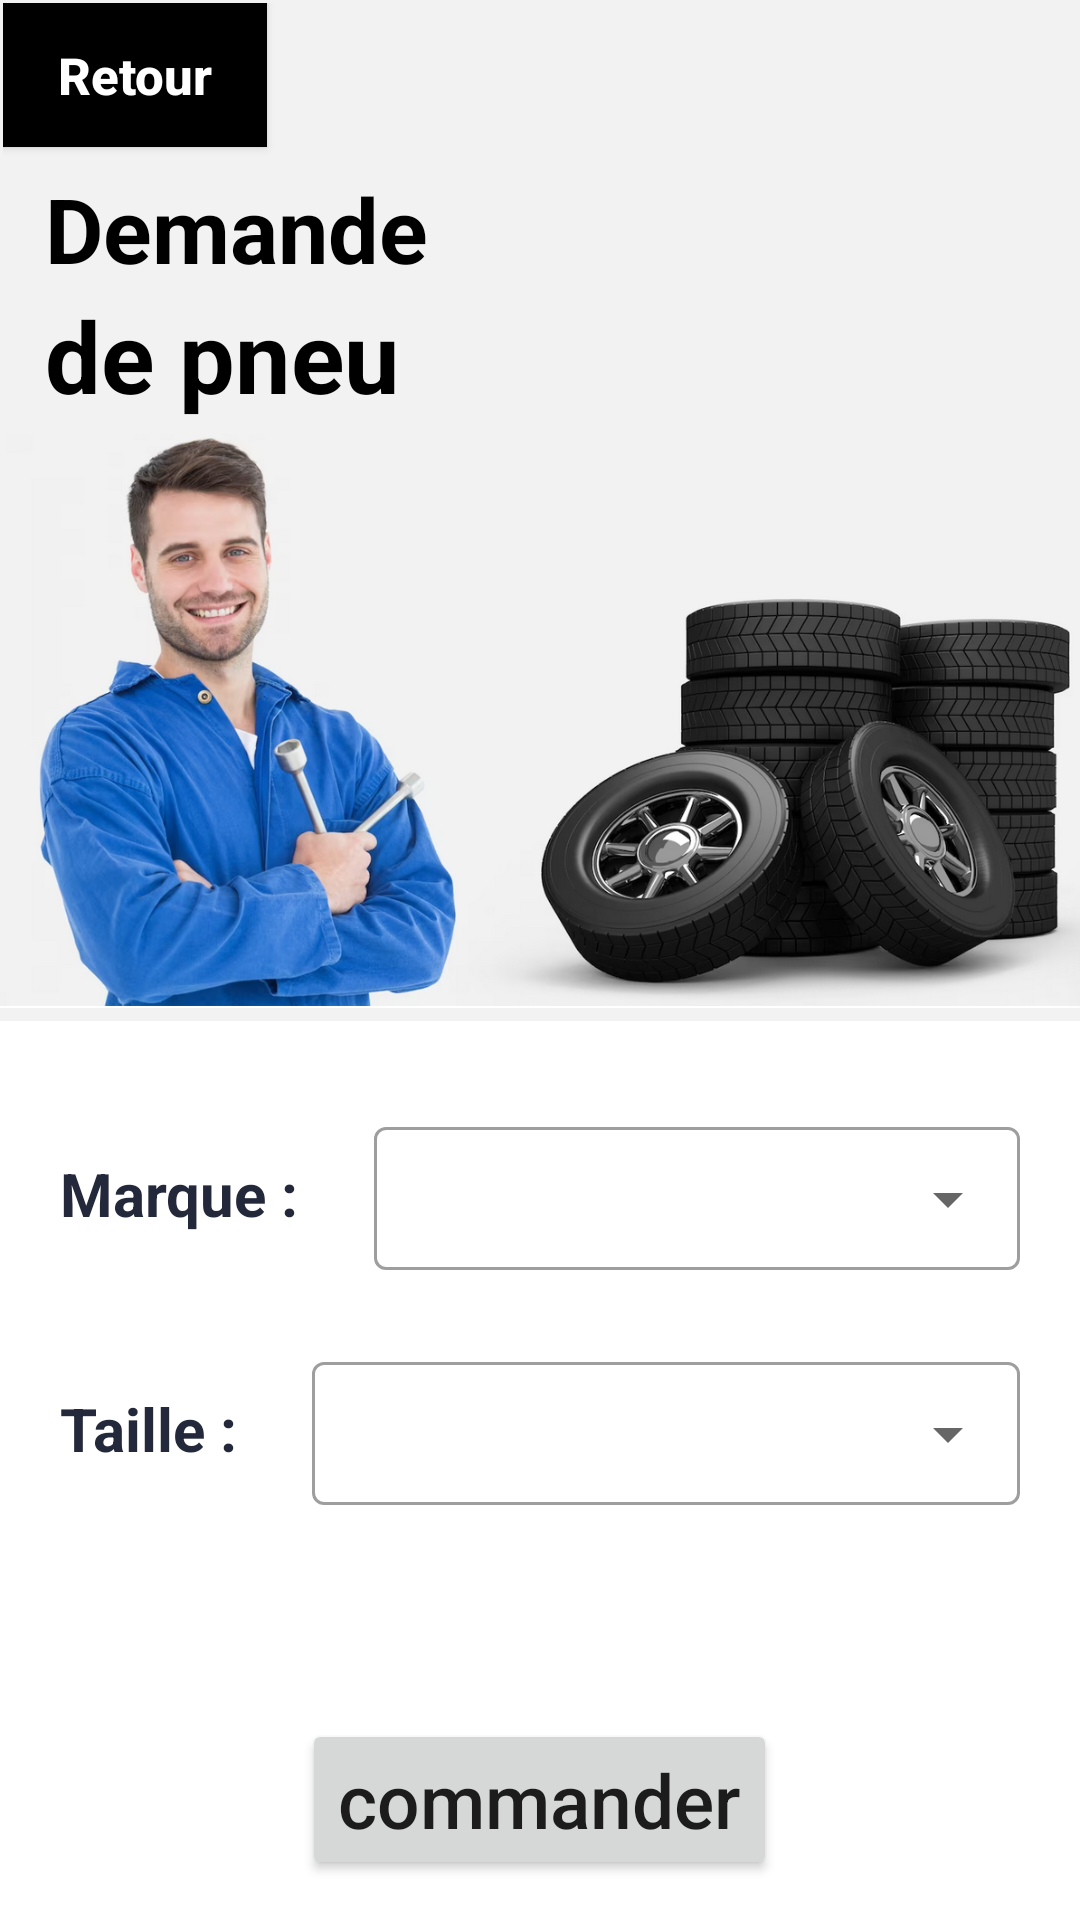

The Android layout XML behind this screen, and the referenced resources:
<!-- AndroidManifest.xml: application theme Theme.Geocodeur -->
<!-- res/layout/activity_item_pneu.xml -->
<?xml version="1.0" encoding="utf-8"?>
<LinearLayout
    xmlns:android="http://schemas.android.com/apk/res/android"
    xmlns:app="http://schemas.android.com/apk/res-auto"
    xmlns:tools="http://schemas.android.com/tools"
    android:layout_width="match_parent"
    android:layout_height="match_parent"
    android:orientation="vertical"
    android:layout_gravity="center"
    tools:context=".itemPneu">
    <LinearLayout
        android:orientation="vertical"
        android:background="#f2f2f2"
        android:layout_width="match_parent"
        android:layout_height="wrap_content">
        <LinearLayout
            android:padding="1dp"
            android:orientation="horizontal"
            android:layout_width="match_parent"
            android:layout_height="?attr/actionBarSize">

            <Button
                android:id="@+id/previeus"
                android:layout_width="wrap_content"
                android:layout_height="wrap_content"
                app:cornerRadius="15dp"
                android:text="Retour"
                android:textAllCaps="false"
                android:textColor="@color/white"
                android:textStyle="bold"
                android:background="@color/black"
                android:drawableLeft="@drawable/ic_baseline_skip_previous_24"
                android:textSize="17dp"/>

        </LinearLayout>
        <LinearLayout
            android:orientation="vertical"
            android:layout_width="match_parent"
            android:layout_height="wrap_content">
            <TextView
                android:text="Demande"
                android:textStyle="bold"
                android:textColor="@color/black"
                android:textSize="30sp"
                android:layout_marginStart="15dp"
                android:layout_width="match_parent"
                android:layout_height="wrap_content"/>
            <TextView
                android:text="de pneu"
                android:textStyle="bold"
                android:textColor="@color/black"
                android:textSize="33sp"
                android:layout_marginStart="15dp"
                android:layout_width="match_parent"
                android:layout_height="wrap_content"/>

            <LinearLayout
                android:layout_width="match_parent"
                android:layout_height="wrap_content"
                android:orientation="horizontal">

                <ImageView
                    android:layout_width="match_parent"
                    android:layout_height="200dp"
                    android:src="@drawable/background04"/>

            </LinearLayout>

        </LinearLayout>


    </LinearLayout>


    <ScrollView
        android:layout_width="match_parent"
        android:layout_height="wrap_content"
        android:layout_marginTop="10dp">

        <LinearLayout
            android:orientation="vertical"
            android:layout_margin="20dp"
            android:layout_width="match_parent"
            android:layout_height="wrap_content">
            <LinearLayout
                android:layout_width="match_parent"
                android:layout_height="wrap_content"
                android:orientation="horizontal">

                <TextView
                    android:layout_width="wrap_content"
                    android:layout_height="wrap_content"
                    android:text="Marque : "
                    android:textSize="20dp"
                    android:textColor="@color/darkblue"
                    android:textStyle="bold"
                    />
                <com.google.android.material.textfield.TextInputLayout
                    style="@style/Widget.MaterialComponents.TextInputLayout.OutlinedBox.Dense.ExposedDropdownMenu"
                    android:layout_width="match_parent"
                    android:layout_height="wrap_content"
                    android:paddingLeft="20dp"
                    >

                    <AutoCompleteTextView
                        android:id="@+id/fieled_exposed2"
                        android:layout_width="match_parent"
                        android:layout_height="wrap_content"
                        android:inputType="none">

                    </AutoCompleteTextView>

                </com.google.android.material.textfield.TextInputLayout>
            </LinearLayout>

            <LinearLayout
                android:layout_width="match_parent"
                android:layout_height="wrap_content"
                android:orientation="horizontal"
                android:layout_marginTop="25dp"
                >

                <TextView
                    android:layout_width="wrap_content"
                    android:layout_height="wrap_content"
                    android:text="Taille : "
                    android:textColor="@color/darkblue"
                    android:textSize="20dp"
                    android:textStyle="bold"
                    />
                <com.google.android.material.textfield.TextInputLayout
                    style="@style/Widget.MaterialComponents.TextInputLayout.OutlinedBox.Dense.ExposedDropdownMenu"
                    android:layout_width="match_parent"
                    android:layout_height="wrap_content"
                    android:paddingLeft="20dp"
                    >

                    <AutoCompleteTextView
                        android:id="@+id/fieled_exposed3"
                        android:layout_width="match_parent"
                        android:layout_height="wrap_content"
                        android:inputType="none">

                    </AutoCompleteTextView>

                </com.google.android.material.textfield.TextInputLayout>


            </LinearLayout>
            <TextView
                android:id="@+id/result"
                android:layout_width="match_parent"
                android:layout_height="wrap_content"
                android:text=""
                android:gravity="center"
                android:paddingTop="15dp"
                android:textSize="27dp"/>

            <Button
                android:id="@+id/envoyer"
                android:layout_width="wrap_content"
                android:layout_height="wrap_content"
                android:layout_marginTop="20dp"
                android:textSize="25dp"
                android:text="commander"
                android:textAllCaps="false"
                android:layout_gravity="center"/>

        </LinearLayout>
    </ScrollView>



</LinearLayout>
<!-- resources referenced by this layout -->
<resources>
  <color name="black">#FF000000</color>
  <color name="darkblue">#23283a</color>
  <color name="white">#FFFFFFFF</color>
  <!-- drawable background04: png bitmap (drawable, 807803 bytes) -->
  <style name="Theme.Geocodeur" parent="Theme.MaterialComponents.Light.NoActionBar">
          
          <item name="colorPrimary">@color/lavender</item>
          <item name="colorPrimaryVariant">@color/lavender</item>
          <item name="colorOnPrimary">@color/white</item>
          
          <item name="colorSecondary">@color/teal_200</item>
          <item name="colorSecondaryVariant">@color/teal_700</item>
          <item name="colorOnSecondary">@color/black</item>
          
          <item name="android:statusBarColor">?attr/colorPrimaryVariant</item>
          
      </style>
  <color name="lavender">#8692f7</color>
  <color name="teal_200">#FF03DAC5</color>
  <color name="teal_700">#FF018786</color>
</resources>
